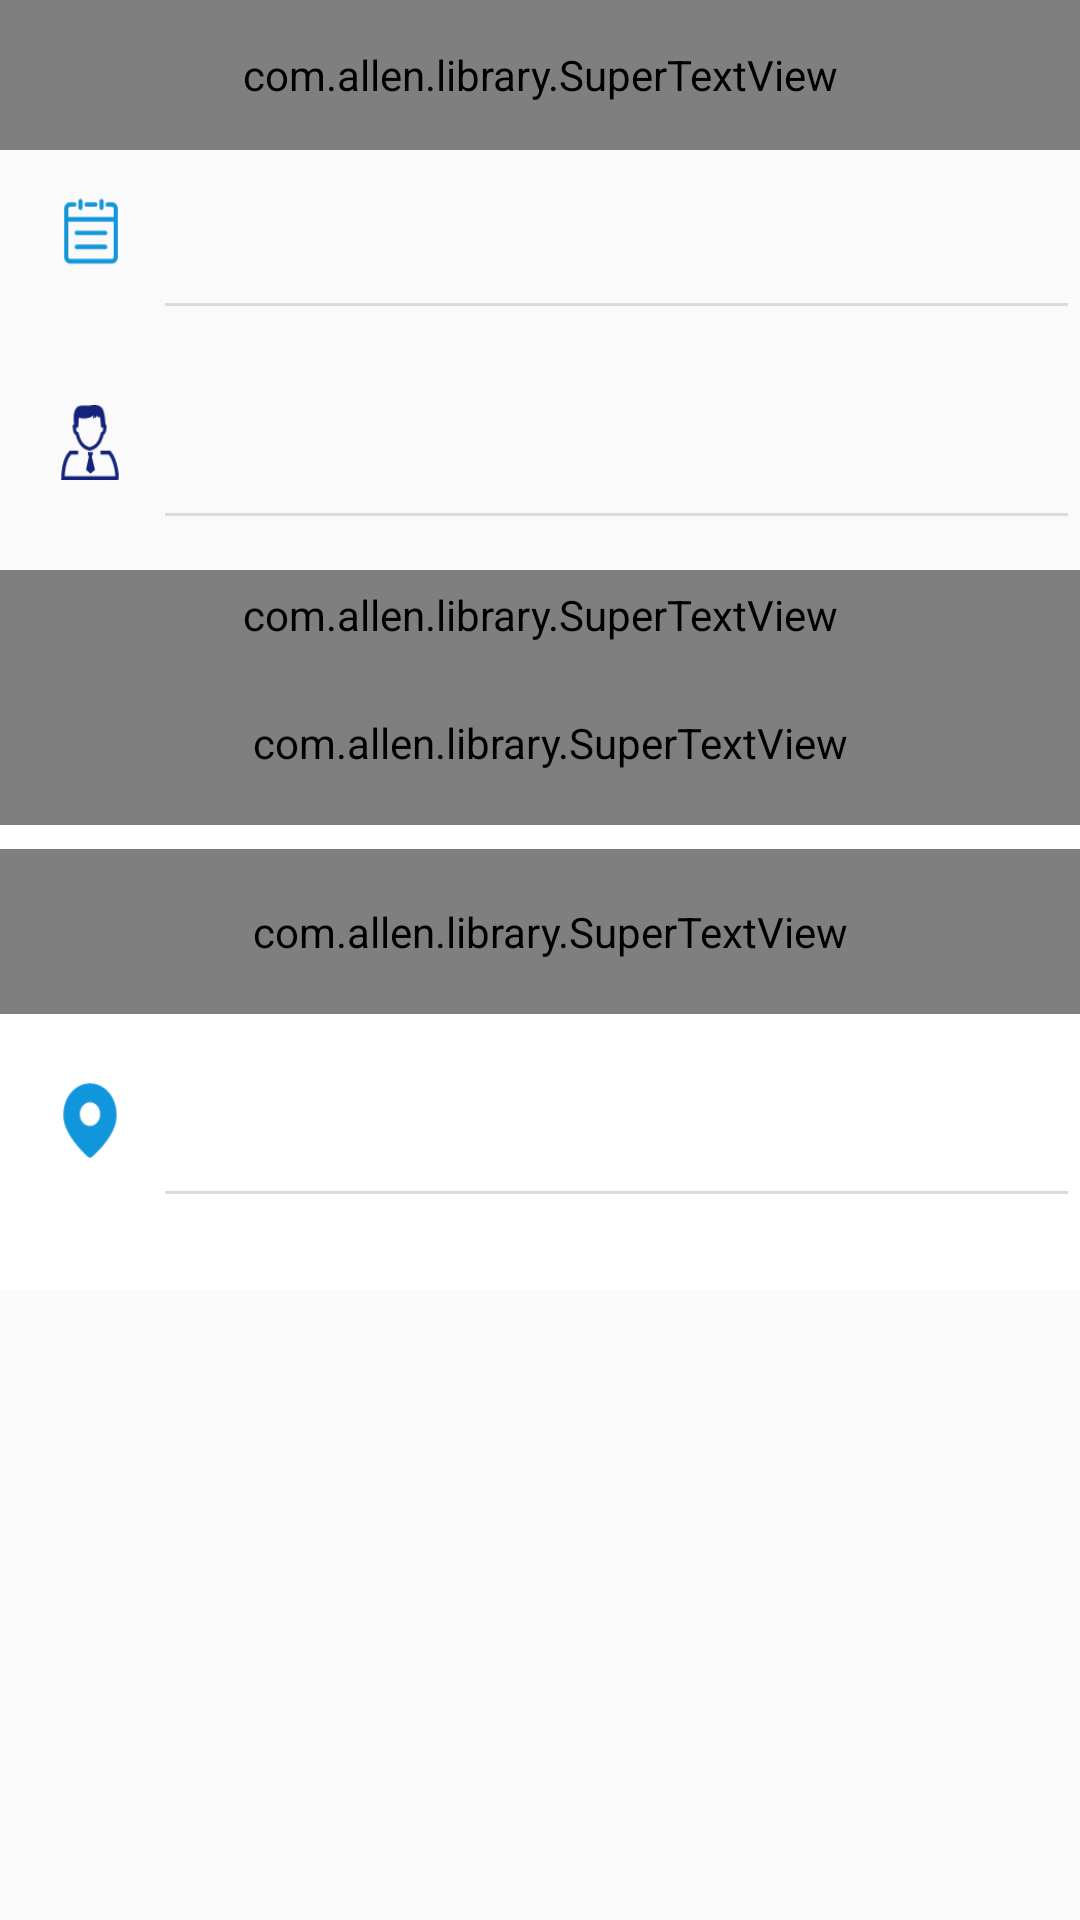

Write the Android layout XML for this screen, with the resource values it uses.
<!-- AndroidManifest.xml: activity theme MySuperTheme -->
<!-- res/layout/activity_edit_course.xml -->
<?xml version="1.0" encoding="utf-8"?>
<LinearLayout xmlns:android="http://schemas.android.com/apk/res/android"
    xmlns:tools="http://schemas.android.com/tools"
    android:layout_width="match_parent"
    android:layout_height="match_parent"
    xmlns:app="http://schemas.android.com/apk/res-auto"
    android:orientation="vertical">
    <com.allen.library.SuperTextView
        android:id="@+id/st_head"
        android:layout_width="match_parent"
        android:layout_height="50dp"
        app:sLeftTextString="取消"
        app:sRightTextString="保存"
        app:sLeftTextSize="18sp"
        app:sLeftTextColor="#87CEFA"
        app:sRightTextSize="18sp"
        app:sRightTextColor="#87CEFA"
        app:sCenterTextString="修改课程"
        app:sCenterTextSize="20sp"
        app:sUseRipple="false"
        android:background="#ffffff"/>
    <LinearLayout
        android:layout_width="match_parent"
        android:layout_height="70dp"
        android:orientation="horizontal">
        <ImageView
            android:layout_width="22dp"
            android:layout_height="25dp"
            android:background="@drawable/icon_1"
            android:layout_marginLeft="19dp"
            android:layout_marginTop="15dp"/>
        <EditText
            android:id="@+id/et_lesson_name"
            android:layout_width="match_parent"
            android:layout_height="55dp"
            android:layout_marginTop="5dp"
            android:layout_marginLeft="10dp"/>
    </LinearLayout>
    <LinearLayout
        android:layout_width="match_parent"
        android:layout_height="70dp"
        android:orientation="horizontal">
        <ImageView
            android:layout_width="22dp"
            android:layout_height="25dp"
            android:background="@drawable/icon_2"
            android:layout_marginLeft="19dp"
            android:layout_marginTop="15dp"/>
        <EditText
            android:id="@+id/et_lesson_teacher"
            android:layout_width="match_parent"
            android:layout_height="55dp"
            android:layout_marginTop="5dp"
            android:layout_marginLeft="10dp"/>
    </LinearLayout>
    <LinearLayout
        android:layout_width="match_parent"
        android:layout_height="240dp"
        android:orientation="vertical"
        android:background="#ffffff">
        <com.allen.library.SuperTextView
            android:layout_width="match_parent"
            android:layout_height="30dp"
            android:paddingLeft="10dp"
            app:sLeftTextString="时间段"
            app:sRightIconHeight="20dp"
            app:sRightIconWidth="20dp"
            android:paddingRight="10dp"
            app:sDividerLineColor="#ffffff"
            app:sUseRipple="false"/>

        <com.allen.library.SuperTextView
            android:id="@+id/stv_weekselect"
            android:layout_width="match_parent"
            android:layout_height="55dp"
            app:sLeftIconRes="@drawable/icon_time"
            app:sLeftIconHeight="25dp"
            app:sLeftIconWidth="25dp"
            android:paddingLeft="7dp"
            app:sLeftTextString="周次选择"
            app:sDividerLineColor="#DBDBDB"
            app:sBottomDividerLineMarginLeft="45dp"/>


        <com.allen.library.SuperTextView
            android:layout_marginTop="8dp"
            android:id="@+id/stv_lessonselect"
            android:layout_width="match_parent"
            android:layout_height="55dp"
            app:sLeftIconRes="@drawable/icon_time2"
            app:sLeftIconHeight="25dp"
            app:sLeftIconWidth="25dp"
            android:paddingLeft="7dp"
            app:sLeftTextString="上课节次"
            app:sDividerLineColor="#DBDBDB"
            app:sBottomDividerLineMarginLeft="45dp"/>
        <LinearLayout
            android:layout_marginTop="8dp"
            android:layout_width="match_parent"
            android:layout_height="70dp"
            android:orientation="horizontal">
            <ImageView
                android:layout_width="22dp"
                android:layout_height="25dp"
                android:background="@drawable/icon_position"
                android:layout_marginLeft="19dp"
                android:layout_marginTop="15dp"/>
            <EditText
                android:id="@+id/et_lesson_location"
                android:layout_width="match_parent"
                android:layout_height="55dp"
                android:layout_marginTop="5dp"
                android:layout_marginLeft="10dp"/>
        </LinearLayout>
    </LinearLayout>
</LinearLayout>
<!-- resources referenced by this layout -->
<resources>
  <!-- drawable icon_1: png bitmap (drawable, 1007 bytes) -->
  <!-- drawable icon_2: png bitmap (drawable, 1674 bytes) -->
  <!-- drawable icon_position: png bitmap (drawable, 1347 bytes) -->
  <!-- drawable icon_time2: png bitmap (drawable, 1570 bytes) -->
  <style name="MySuperTheme" parent="Theme.AppCompat.Light.NoActionBar">
          
          <item name="colorControlNormal">#DBDBDB</item>
          
          <item name="colorControlActivated">#DBDBDB</item>
      </style>
</resources>
